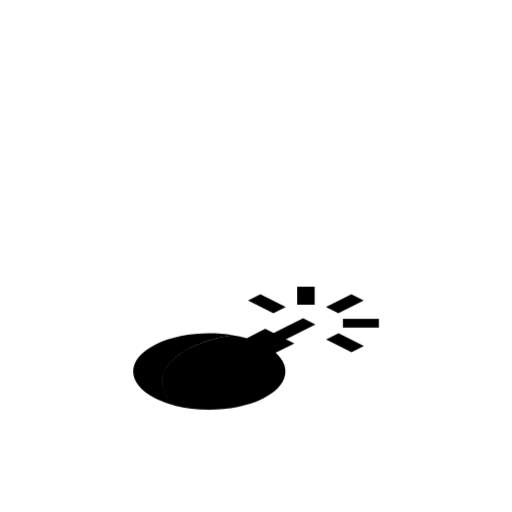
t = 0.00 s
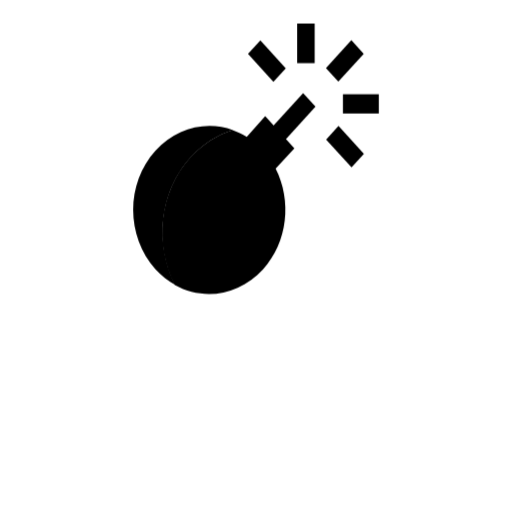
t = 0.33 s
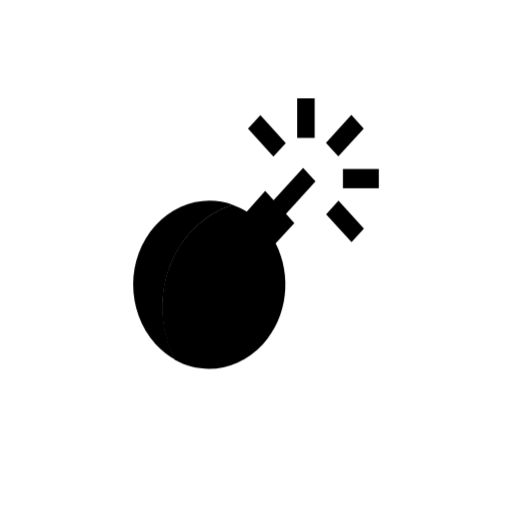
t = 0.67 s
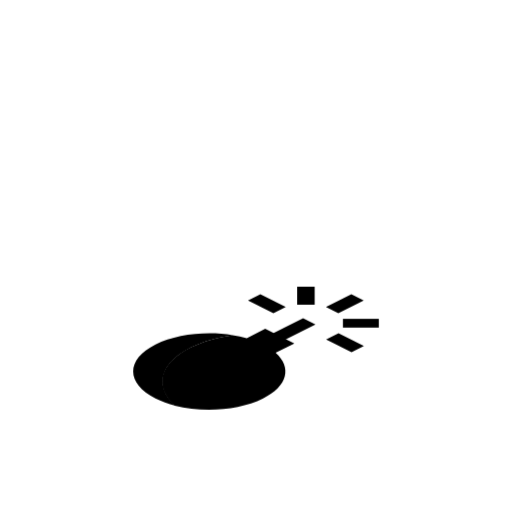
t = 1.00 s
t = 1.33 s: frame unchanged from t = 0.33 s, image omitted
t = 1.67 s: frame unchanged from t = 0.67 s, image omitted

The animated SVG that drew these frames (rendered in a browser with its animation timeline set to each time). Animation: 2 CSS @keyframes rules; one cycle of 2.00 s, repeats indefinitely.

<svg version="1.1" id="thaBomb" xmlns="http://www.w3.org/2000/svg" xmlns:xlink="http://www.w3.org/1999/xlink" x="0px" y="0px" viewBox="0 0 100 100" style="transform-origin: 50px 50px 0px;" xml:space="preserve"><g style="transform-origin: 50px 50px 0px; transform: scale(0.6);"><g style="transform-origin: 50px 50px 0px; animation-duration: 1s; animation-delay: -1s;" class="ld ld-bounce-px"><style type="text/css" class="" style="transform-origin: 50px 50px 0px; animation-duration: 1s; animation-delay: -1s;">.st0{fill:#C7B299;stroke:#333333;stroke-width:6;stroke-miterlimit:10;} .st1{fill:#F5E169;} .st2{fill:#666666;} .st3{fill:#F5E6C8;} .st4{fill:#333333;} .st5{fill:#E0E0E0;} .st6{fill:#F8B26A;} .st7{fill:#FFFFFF;stroke:#000000;stroke-width:4;stroke-miterlimit:10;} .st8{fill:#F47E60;} .st9{fill:#ABBD81;} .st10{fill:#E15B64;} .st11{fill:#666666;stroke:#221E1F;stroke-width:4.5;stroke-linejoin:round;stroke-miterlimit:10;} .st12{fill:#FFFFFF;stroke:#221E1F;stroke-width:6;stroke-linejoin:round;stroke-miterlimit:10;} .st13{fill:#77A4BD;} .st14{fill:#FFDC6C;} .st15{fill:#FFFFFF;} .st16{fill:#353035;} .st17{fill:#E0E0E0;stroke:#000000;stroke-width:6;stroke-miterlimit:10;} .st18{fill:none;stroke:#000000;stroke-width:5;stroke-linecap:round;stroke-miterlimit:10;} .st19{fill:none;stroke:#000000;stroke-width:5;stroke-miterlimit:10;} .st20{fill:none;} .st21{fill:#666666;stroke:#221E1F;stroke-width:6;stroke-linejoin:round;stroke-miterlimit:10;} .st22{fill:#FFFFFF;stroke:#221E1F;stroke-width:4.5;stroke-linejoin:round;stroke-miterlimit:10;} .st23{fill:#333333;stroke:#221E1F;stroke-width:4.5;stroke-linejoin:round;stroke-miterlimit:10;} .st24{fill:#1BD112;} .st25{fill:#FFFFFF;stroke:#333333;stroke-width:8;stroke-miterlimit:10;} .st26{fill:none;stroke:#666666;stroke-width:8;stroke-miterlimit:10;} .st27{fill:#FFFFFF;stroke:#333333;stroke-miterlimit:10;} .st28{fill:none;stroke:#333333;stroke-miterlimit:10;} .st29{stroke:#333333;stroke-miterlimit:10;} .st30{fill:none;stroke:#000000;stroke-width:4;stroke-linecap:round;stroke-miterlimit:10;} .st31{fill:none;stroke:#000000;stroke-width:6;stroke-miterlimit:10;} .st32{fill:#C33737;} .st33{fill:#849B87;} .st34{fill:#66503A;} .st35{fill:none;stroke:#333333;stroke-width:6;stroke-miterlimit:10;} .st36{fill:none;stroke:#333333;stroke-width:4;stroke-miterlimit:10;} .st37{fill:#C59B6D;} .st38{fill:#E0E0E0;stroke:#221E1F;stroke-width:4.5;stroke-linejoin:round;stroke-miterlimit:10;} .st39{fill:#666666;stroke:#000000;stroke-width:3;stroke-miterlimit:10;} .st40{fill:#F5E6C8;stroke:#000000;stroke-width:3;stroke-miterlimit:10;} .st41{fill:#FFFFFF;stroke:#808080;stroke-width:4;stroke-miterlimit:10;} .st42{fill:#808080;stroke:#808080;stroke-width:4;stroke-miterlimit:10;} .st43{fill:#666666;stroke:#B3B3B3;stroke-width:12;stroke-linecap:round;stroke-miterlimit:10;} .st44{fill:#808080;} .st45{fill:#B3B3B3;} .st46{fill:#FFFF00;stroke:#E15B64;stroke-width:6;stroke-linecap:round;stroke-linejoin:round;stroke-miterlimit:10;} .st47{fill:none;stroke:#E15B64;stroke-width:6;stroke-linecap:round;stroke-linejoin:round;stroke-miterlimit:10;} .st48{fill:#F5E6C8;stroke:#333333;stroke-width:4;stroke-miterlimit:10;}</style><g style="transform-origin: 50px 50px 0px;"><g class="" style="transform-origin: 50px 50px 0px; animation-duration: 1s; animation-delay: -0.958333s;"><rect x="51.7" y="36.2" transform="matrix(0.7071 -0.7071 0.7071 0.7071 -9.8211 54.5104)" class="st37" width="18.4" height="5.7" fill="#000000" style="fill: rgb(0, 0, 0);"></rect></g></g><g style="transform-origin: 50px 50px 0px;"><g class="" style="transform-origin: 50px 50px 0px; animation-duration: 1s; animation-delay: -0.916667s;"><rect x="73.1" y="18.2" transform="matrix(0.7071 -0.7071 0.7071 0.7071 8.2157 61.9815)" class="st8" width="11.7" height="5.7" fill="#000000" style="fill: rgb(0, 0, 0);"></rect></g></g><g style="transform-origin: 50px 50px 0px;"><g class="" style="transform-origin: 50px 50px 0px; animation-duration: 1s; animation-delay: -0.875s;"><rect x="63.4" y="10" class="st8" width="5.7" height="11.7" fill="#000000" style="fill: rgb(0, 0, 0);"></rect></g></g><g style="transform-origin: 50px 50px 0px;"><g class="" style="transform-origin: 50px 50px 0px; animation-duration: 1s; animation-delay: -0.833333s;"><rect x="50.7" y="15.2" transform="matrix(0.7071 -0.7071 0.7071 0.7071 0.8008 44.0804)" class="st8" width="5.7" height="11.7" fill="#000000" style="fill: rgb(0, 0, 0);"></rect></g></g><g style="transform-origin: 50px 50px 0px;"><g class="" style="transform-origin: 50px 50px 0px; animation-duration: 1s; animation-delay: -0.791667s;"><rect x="76.1" y="40.6" transform="matrix(0.7071 -0.7071 0.7071 0.7071 -9.6855 69.3964)" class="st8" width="5.7" height="11.7" fill="#000000" style="fill: rgb(0, 0, 0);"></rect></g></g><g style="transform-origin: 50px 50px 0px;"><g class="" style="transform-origin: 50px 50px 0px; animation-duration: 1s; animation-delay: -0.75s;"><rect x="78.3" y="30.9" class="st8" width="11.7" height="5.7" fill="#000000" style="fill: rgb(0, 0, 0);"></rect></g></g><g class="" style="transform-origin: 50px 50px 0px; animation-duration: 1s; animation-delay: -0.708333s;"><path class="st9" d="M28.8,49.5c3.9-3.9,8.7-6.6,13.7-8c-8.6-2.8-18.4-0.7-25.2,6.1c-9.7,9.7-9.7,25.4,0,35.1 c1.9,1.9,4.1,3.5,6.5,4.7C16.9,75.4,18.5,59.8,28.8,49.5z" fill="#000000" style="fill: rgb(0, 0, 0);"></path></g><g class="" style="transform-origin: 50px 50px 0px; animation-duration: 1s; animation-delay: -0.666667s;"><path class="st33" d="M62.5,46.9l-9.5-9.5L47,43.5c-1.5-0.8-3-1.5-4.6-2c-5,1.4-9.7,4.1-13.7,8c-10.3,10.3-11.9,25.8-5.1,37.9 c9.3,4.7,20.9,3.1,28.7-4.7c8.1-8.1,9.4-20.3,4.1-29.8L62.5,46.9z" fill="#000000" style="fill: rgb(0, 0, 0);"></path></g><metadata xmlns:d="https://loading.io/stock/" class="" style="transform-origin: 50px 50px 0px; animation-duration: 1s; animation-delay: -0.625s;">
</metadata></g></g><style type="text/css" class="" style="transform-origin: 50px 50px 0px; animation-duration: 1s; animation-delay: -0.416667s;">path,ellipse,circle,rect,polygon,polyline,line { stroke-width: 0; }@keyframes ld-bounce-px {
  0%, 90% {
    animation-timing-function: linear;
  }
  10% {
    animation-timing-function: cubic-bezier(0, 0.4, 0.6, 1);
  }
  50% {
    animation-timing-function: cubic-bezier(0.4, 0, 1, 0.6);
  }
  0% {
    -webkit-transform: translate(0, 30px) scaleY(0.5);
    transform: translate(0, 30px) scaleY(0.5);
  }
  10% {
    -webkit-transform: translate(0, 5px) scaleY(1.1);
    transform: translate(0, 5px) scaleY(1.1);
  }
  50% {
    -webkit-transform: translate(0, -37px) scaleY(1.1);
    transform: translate(0, -37px) scaleY(1.1);
  }
  90% {
    -webkit-transform: translate(0, 5px) scaleY(1.1);
    transform: translate(0, 5px) scaleY(1.1);
  }
  100% {
    -webkit-transform: translate(0, 30px) scaleY(0.5);
    transform: translate(0, 30px) scaleY(0.5);
  }
}
@-webkit-keyframes ld-bounce-px {
  0%, 90% {
    animation-timing-function: linear;
  }
  10% {
    animation-timing-function: cubic-bezier(0, 0.4, 0.6, 1);
  }
  50% {
    animation-timing-function: cubic-bezier(0.4, 0, 1, 0.6);
  }
  0% {
    -webkit-transform: translate(0, 30px) scaleY(0.5);
    transform: translate(0, 30px) scaleY(0.5);
  }
  10% {
    -webkit-transform: translate(0, 5px) scaleY(1.1);
    transform: translate(0, 5px) scaleY(1.1);
  }
  50% {
    -webkit-transform: translate(0, -37px) scaleY(1.1);
    transform: translate(0, -37px) scaleY(1.1);
  }
  90% {
    -webkit-transform: translate(0, 5px) scaleY(1.1);
    transform: translate(0, 5px) scaleY(1.1);
  }
  100% {
    -webkit-transform: translate(0, 30px) scaleY(0.5);
    transform: translate(0, 30px) scaleY(0.5);
  }
}
.ld.ld-bounce-px {
  -webkit-animation: ld-bounce-px 1s infinite;
  animation: ld-bounce-px 1s infinite;
}
</style></svg>